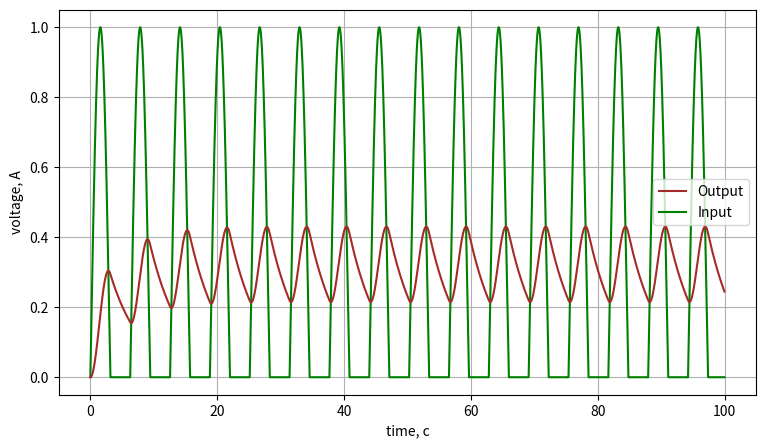

Here is the Python script that generated this plot:
import matplotlib.pyplot as plt
from math import sin, trunc

r = 1000
C = 0.005
Rh = 1000000
step = 0.01

time = 100


def count_E(value):
    return (abs(sin(value)) + sin(value)) / 2


u = [0]
E = [0]
timeskip = [0]

for t in range(1, trunc(time//step)+1):
    E.append(count_E(t*step))
    u.append(E[t-1]*step/(r*C)+(1-1/C*(1/r+1/Rh)*step)*u[t-1])
    timeskip.append(t*step)


fig = plt.figure(figsize=(9, 5))
ax = fig.add_subplot()
ax.grid()
ax.set_xlabel("time, c")
ax.set_ylabel("voltage, A")

line2, = ax.plot(timeskip, E, 'green', label='Input')
line1, = ax.plot(timeskip, u, 'brown', label='Output')

ax.legend(handles=[line1, line2])

fig.show()
